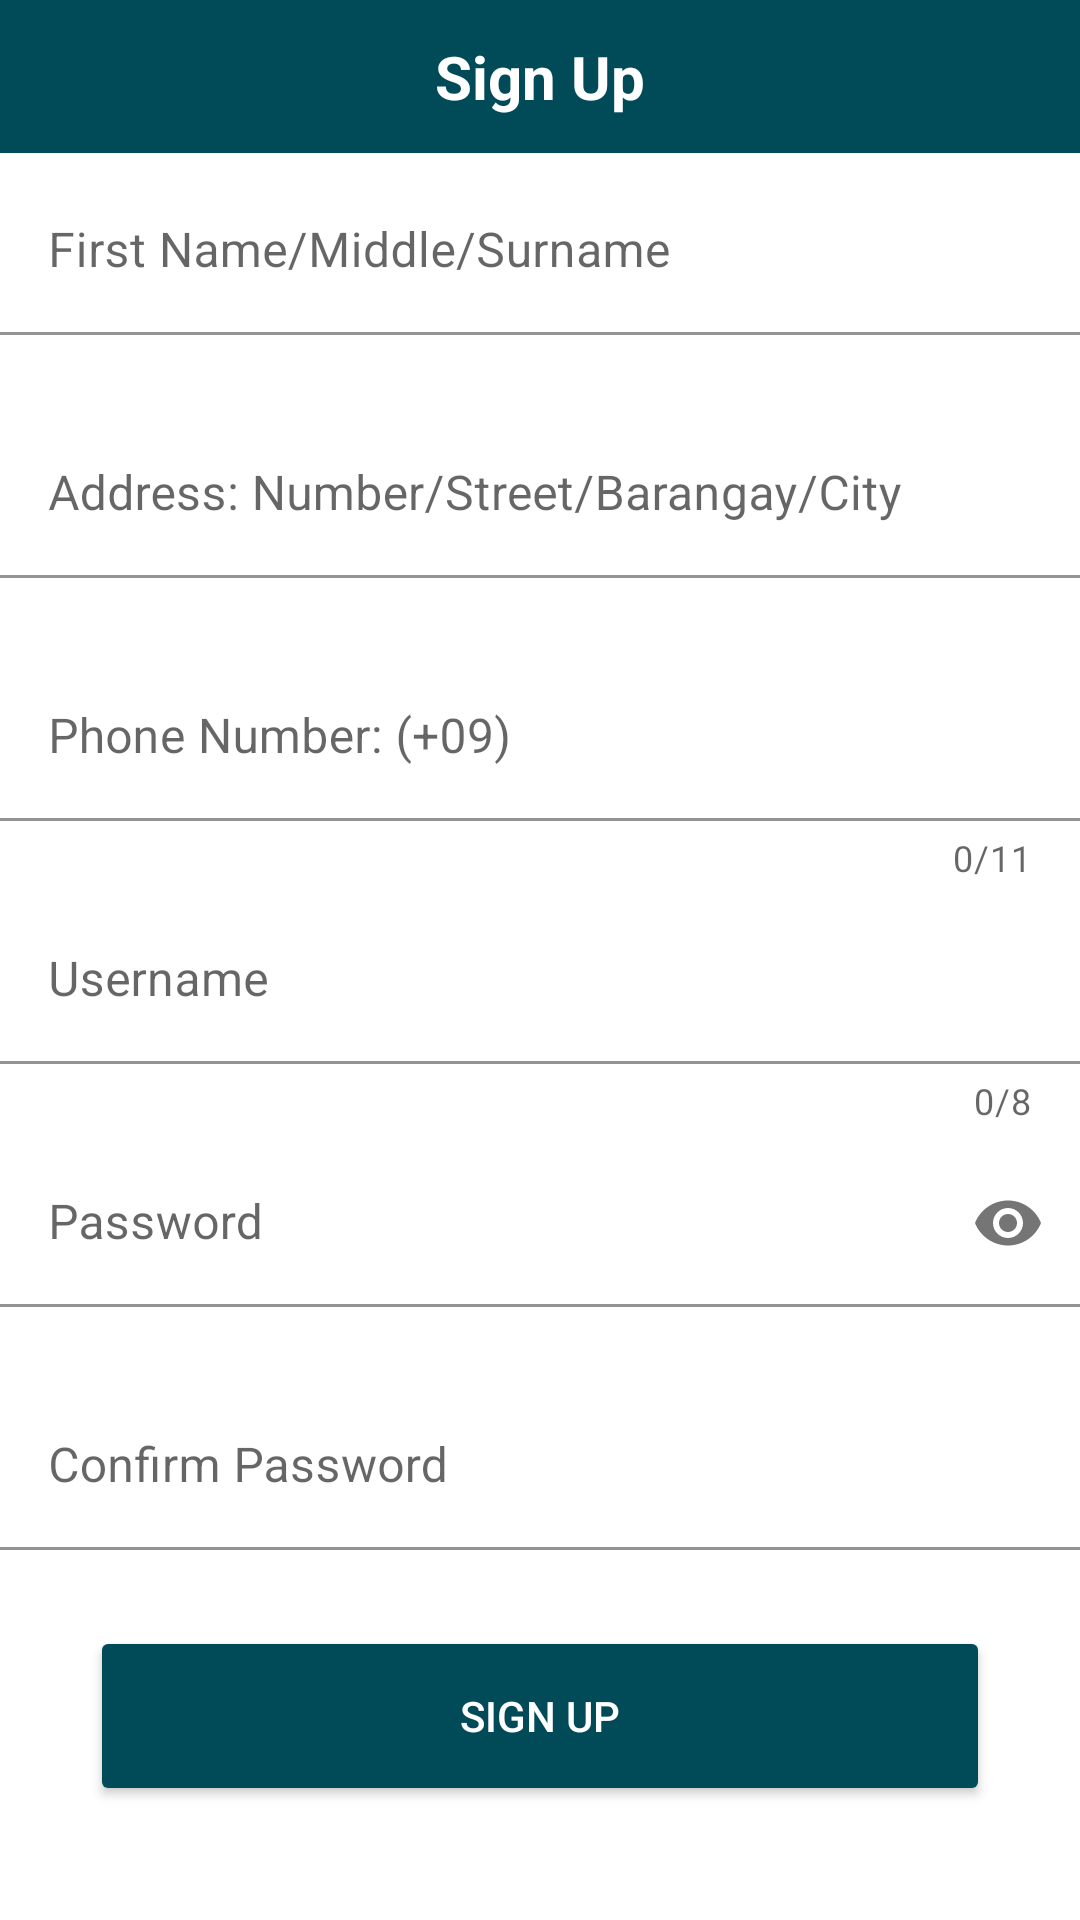

Reconstruct the res/layout file that produces this screen, plus the resources it refers to.
<!-- AndroidManifest.xml: application theme Theme.AndroidAppProject -->
<!-- res/layout/activity_register.xml -->
<?xml version="1.0" encoding="utf-8"?>
<LinearLayout xmlns:android="http://schemas.android.com/apk/res/android"
    xmlns:app="http://schemas.android.com/apk/res-auto"
    xmlns:tools="http://schemas.android.com/tools"
    android:layout_width="match_parent"
    android:layout_height="match_parent"
    android:orientation="vertical"
    tools:context=".RegisterActivity">

    <include
        layout = "@layout/activity_toolbar2"/>

        <com.google.android.material.textfield.TextInputLayout
            android:layout_width="match_parent"
            android:layout_height="wrap_content"
            android:id="@+id/etRegName"
            app:errorEnabled="true">

            <com.google.android.material.textfield.TextInputEditText
                android:layout_width="match_parent"
                android:layout_height="wrap_content"
                android:layout_marginTop="5dp"
                android:hint="First Name/Middle/Surname"
                android:inputType="text"
                android:background="@color/white"/>
        </com.google.android.material.textfield.TextInputLayout>


        <com.google.android.material.textfield.TextInputLayout
            android:layout_width="match_parent"
            android:layout_height="wrap_content"
            android:id="@+id/etRegAddress"
            app:errorEnabled="true">

            <com.google.android.material.textfield.TextInputEditText
                android:layout_width="match_parent"
                android:layout_height="wrap_content"
                android:layout_marginTop="5dp"
                android:background="@color/white"
                android:hint="Address: Number/Street/Barangay/City"
                android:inputType="text"/>
        </com.google.android.material.textfield.TextInputLayout>

        <com.google.android.material.textfield.TextInputLayout
            android:layout_width="match_parent"
            android:layout_height="wrap_content"
            app:counterEnabled="true"
            app:counterMaxLength="11"
            android:id="@+id/etRegContact"
            app:errorEnabled="true">

            <com.google.android.material.textfield.TextInputEditText
                android:layout_width="match_parent"
                android:layout_height="wrap_content"
                android:layout_marginTop="5dp"
                android:drawablePadding="10dp"
                android:hint="Phone Number: (+09)"
                android:inputType="phone"
                android:background="@color/white"
                android:textColorHighlight="@color/teal_700"
                android:textColorLink="@color/teal_700" />

        </com.google.android.material.textfield.TextInputLayout>

        <com.google.android.material.textfield.TextInputLayout
            android:layout_width="match_parent"
            android:layout_height="wrap_content"
            android:id="@+id/etRegUsername"
            app:counterEnabled="true"
            app:counterMaxLength="8"
            app:errorEnabled="true">

            <com.google.android.material.textfield.TextInputEditText
                android:layout_width="match_parent"
                android:layout_height="wrap_content"
                android:hint="Username"
                android:background="@color/white"
                android:inputType="text"
                android:drawablePadding="10dp"
                android:layout_marginTop="5dp" />

        </com.google.android.material.textfield.TextInputLayout>

        <com.google.android.material.textfield.TextInputLayout
            android:layout_width="match_parent"
            android:layout_height="wrap_content"
            android:id="@+id/etRegPassword"
            app:errorEnabled="true"
            app:passwordToggleEnabled="true">

            <com.google.android.material.textfield.TextInputEditText
                android:layout_width="match_parent"
                android:layout_height="wrap_content"
                android:layout_below="@+id/etRegUsername"
                android:layout_marginTop="5dp"
                android:drawablePadding="10dp"
                android:inputType="textPassword"
                android:background="@color/white"
                android:hint="Password"
                android:textColorLink="#014B59" />

        </com.google.android.material.textfield.TextInputLayout>

        <com.google.android.material.textfield.TextInputLayout
            android:layout_width="match_parent"
            android:layout_height="wrap_content"
            android:id="@+id/etRegRePassword"
            app:errorEnabled="true">

            <EditText
                android:layout_width="match_parent"
                android:layout_height="wrap_content"
                android:layout_below="@+id/etRegPassword"
                android:layout_marginTop="5dp"
                android:drawablePadding="10dp"
                android:inputType="textPassword"
                android:background="@color/white"
                android:hint="Confirm Password" />

        </com.google.android.material.textfield.TextInputLayout>


        <Button
            android:id="@+id/btnSignup"
            android:layout_width="300dp"
            android:layout_height="60dp"
            android:layout_gravity="center"
            android:layout_marginTop="5dp"
            android:text="Sign up"
            android:textColor="#fff"
            app:backgroundTint="#014B59"
            app:cornerRadius="100dp"
            android:onClick="register"
            android:layout_below= "@+id/etRegRePassword"
            />


</LinearLayout>
<!-- res/layout/activity_toolbar2.xml (included above) -->
<?xml version="1.0" encoding="utf-8"?>
<LinearLayout xmlns:android="http://schemas.android.com/apk/res/android"
    xmlns:app="http://schemas.android.com/apk/res-auto"
    xmlns:tools="http://schemas.android.com/tools"
    android:layout_width="match_parent"
    android:layout_height="wrap_content"
    android:background="#014B59"
    android:gravity="center_vertical"
    android:orientation="horizontal"
    android:padding="12dp"
    tools:context=".Toolbar2">

    <ImageView
        android:layout_width="wrap_content"
        android:layout_height="wrap_content"
        android:onClick="login"
        android:src="@drawable/ic_baseline_arrow_back_ios_24" />

    <TextView
        android:layout_width="0dp"
        android:layout_height="wrap_content"
        android:layout_weight="1"
        android:gravity="center"
        android:text="Sign Up"
        android:textColor="#FFFFFF"
        android:textSize="20sp"
        android:textStyle="bold" />


</LinearLayout>
<!-- resources referenced by this layout -->
<resources>
  <color name="teal_700">#FF018786</color>
  <color name="white">#FFFFFFFF</color>
  <style name="Theme.AndroidAppProject" parent="Theme.MaterialComponents.DayNight.DarkActionBar">
          
          <item name="colorPrimary">@color/purple_500</item>
          <item name="colorPrimaryVariant">@color/purple_700</item>
          <item name="colorOnPrimary">@color/white</item>
          
          <item name="colorSecondary">@color/teal_200</item>
          <item name="colorSecondaryVariant">@color/teal_700</item>
          <item name="colorOnSecondary">@color/black</item>
          
          <item name="android:statusBarColor" tools:targetApi="l">?attr/colorPrimaryVariant</item>
          
      </style>
  <color name="purple_500">#336F7A</color>
  <color name="purple_700">#014B59</color>
  <color name="teal_200">#FF03DAC5</color>
  <color name="black">#FF000000</color>
</resources>
